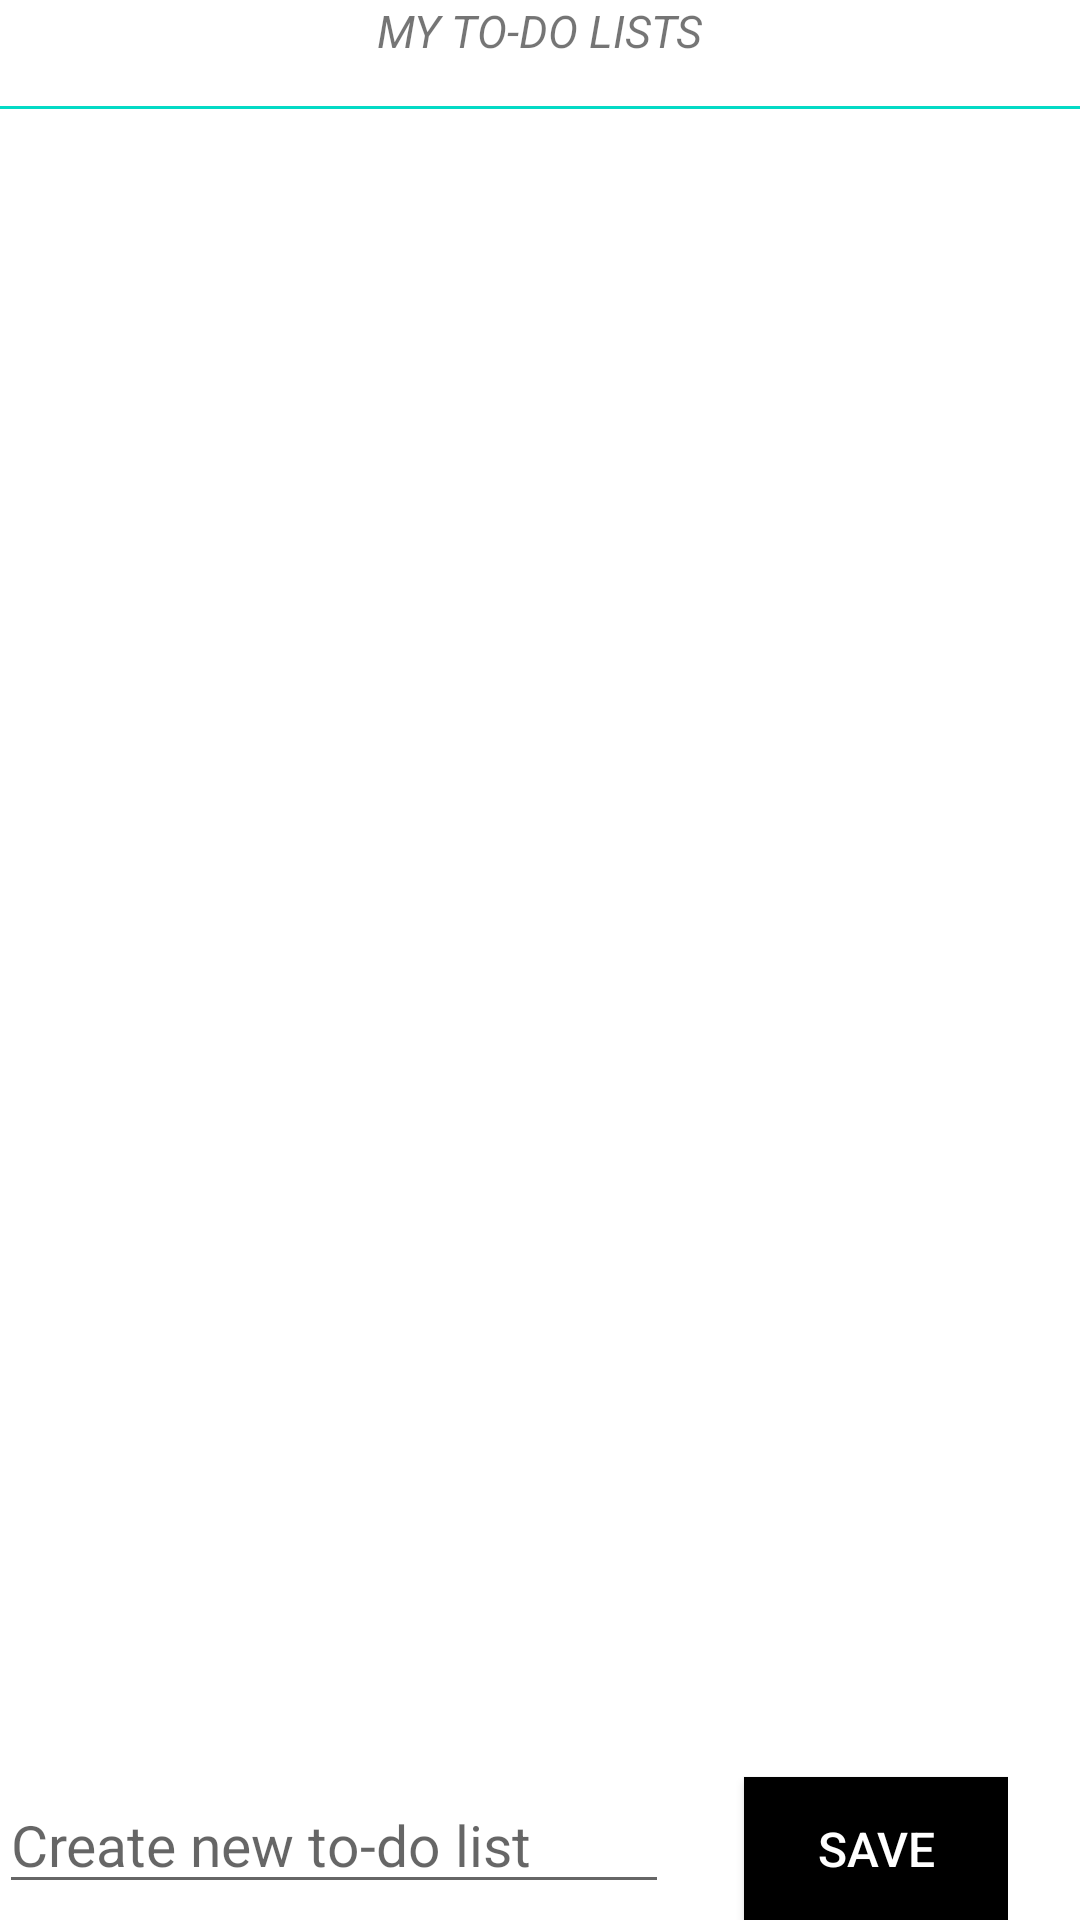

Reconstruct the res/layout file that produces this screen, plus the resources it refers to.
<!-- AndroidManifest.xml: application theme AppTheme -->
<!-- res/layout/activity_main.xml -->
<?xml version="1.0" encoding="utf-8"?>
<RelativeLayout xmlns:android="http://schemas.android.com/apk/res/android"
xmlns:tools="http://schemas.android.com/tools"
android:id="@+id/activity_main"
android:layout_width="match_parent"
android:layout_height="match_parent"
android:paddingBottom="@dimen/activity_vertical_margin"
android:paddingLeft="@dimen/activity_horizontal_margin"
android:paddingRight="@dimen/activity_horizontal_margin"
android:paddingTop="@dimen/activity_vertical_margin"
android:background="#FFF"
tools:context="com.example.nils.multiplelists.MainActivity">

<TextView
    android:text="@string/my_to_do_lists"
    android:layout_width="wrap_content"
    android:layout_height="wrap_content"
    android:layout_alignParentTop="true"
    android:layout_centerHorizontal="true"
    android:id="@+id/titleTextView"
    android:textSize="15sp"
    android:textStyle="italic" />

<View
    android:layout_width="match_parent"
    android:layout_height="1dp"
    android:background="@color/colorAccent"
    android:id="@+id/pinkView"
    android:layout_below="@id/titleTextView"
    android:layout_marginTop="15dp"/>

<ListView
    android:layout_width="match_parent"
    android:layout_height="wrap_content"
    android:layout_below="@+id/pinkView"
    android:layout_alignParentLeft="true"
    android:layout_alignParentStart="true"
    android:layout_marginTop="0dp"
    android:layout_marginBottom="100dp"
    android:id="@+id/toDoListView" />

<LinearLayout
    android:layout_width="wrap_content"
    android:layout_height="wrap_content"
    android:layout_alignParentBottom="true"
    android:background="#FFF"
    android:id="@+id/linear">

    <EditText
        android:layout_width="wrap_content"
        android:layout_height="wrap_content"
        android:inputType="textPersonName"
        android:ems="10"
        android:hint="@string/create_new_to_do_list"
        android:id="@+id/inputEditText"
        android:textSize="19sp" />

    <Button
        android:text="@string/save"
        android:layout_marginLeft="25dp"
        android:layout_marginStart="25dp"
        android:id="@+id/saveButton"
        android:onClick="saveToDoList"
        style="@style/buttonStyle" />
</LinearLayout>

</RelativeLayout>
<!-- resources referenced by this layout -->
<resources>
  <string name="create_new_to_do_list">Create new to-do list</string>
  <string name="my_to_do_lists">MY TO-DO LISTS</string>
  <string name="save">Save</string>
  <style name="buttonStyle">
          <item name="android:layout_width">wrap_content</item>
          <item name="android:layout_height">wrap_content</item>
          <item name="android:textColor">#FFF</item>
          <item name="android:background">#000</item>
          <item name="android:textSize">16sp</item>
      </style>
  <style name="AppTheme" parent="Theme.AppCompat.Light.DarkActionBar">
          
          <item name="colorPrimary">#000</item>
          <item name="colorPrimaryDark">@color/colorPrimaryDark</item>
          <item name="colorAccent">@color/colorAccent</item>
      </style>
  <!-- not gathered from this repository: default colours our renderer supplied (Android Studio template values) -->
  <color name="colorPrimaryDark">#FF3700B3</color>
  <color name="colorAccent">#FF03DAC5</color>
</resources>
